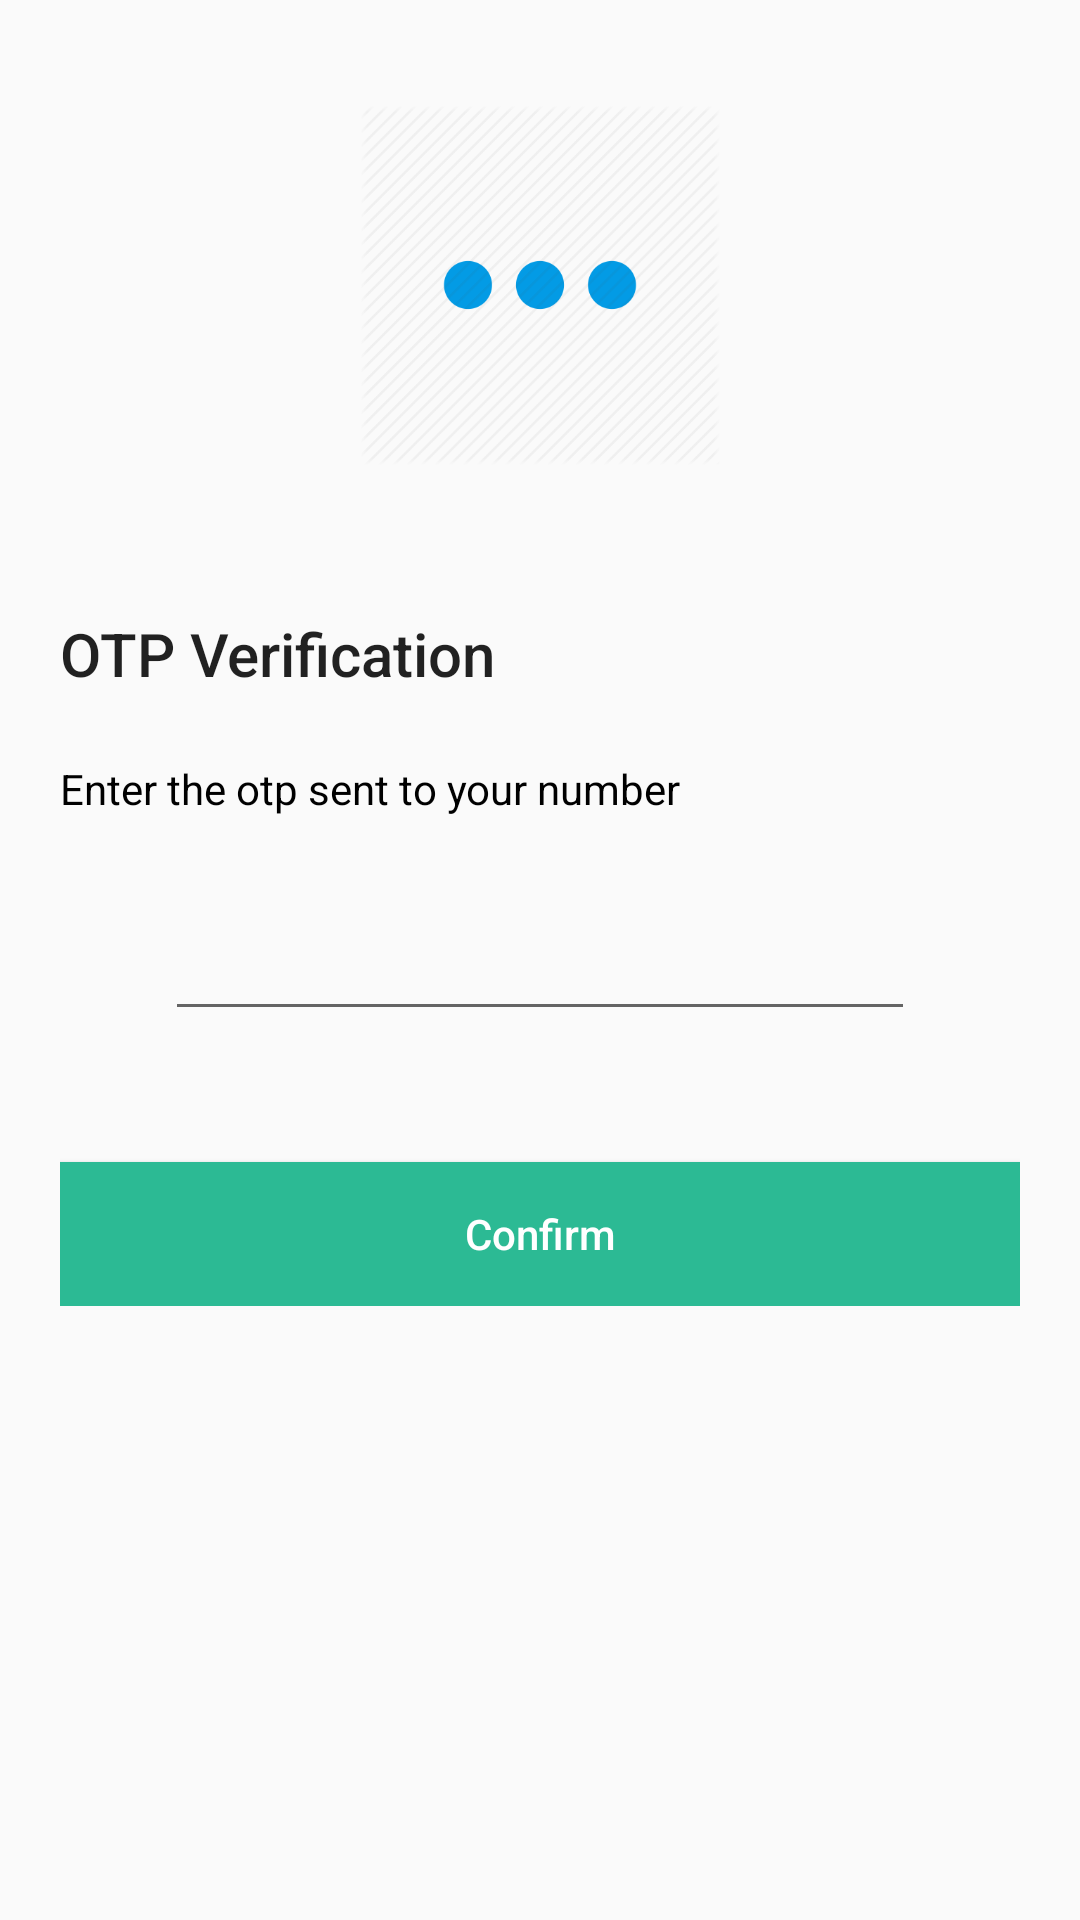

Layout XML and referenced resources for this Android screen:
<!-- AndroidManifest.xml: application theme AppTheme -->
<!-- res/layout/activity_o_t_p_login.xml -->
<?xml version="1.0" encoding="utf-8"?>
<RelativeLayout xmlns:android="http://schemas.android.com/apk/res/android"
    xmlns:app="http://schemas.android.com/apk/res-auto"
    xmlns:tools="http://schemas.android.com/tools"
    android:layout_width="match_parent"
    android:layout_height="match_parent"
    android:background="@drawable/my_gradient_drawable"
    tools:context=".MainActivity">

    <LinearLayout
        android:layout_width="match_parent"
        android:layout_height="match_parent"
        android:orientation="vertical">


            <ImageView
                android:layout_width="120dp"
                android:layout_height="120dp"
                android:layout_gravity="center"
                android:layout_marginTop="35dp"
                android:src="@drawable/otp"></ImageView>


    </LinearLayout>

    <LinearLayout
        android:id="@+id/container"
        android:layout_width="match_parent"
        android:layout_height="wrap_content"
        android:layout_centerInParent="true"
        android:orientation="vertical"
        android:padding="20dp">


        <TextView
            style="@style/Base.TextAppearance.AppCompat.Title"
            android:layout_width="wrap_content"
            android:layout_height="wrap_content"
            android:layout_marginBottom="22dp"
            android:text="OTP Verification">

        </TextView>

        <TextView
            android:layout_width="wrap_content"
            android:layout_height="wrap_content"
            android:layout_marginBottom="22dp"
            android:text="Enter the otp sent to your number"
            android:textColor="#000">

        </TextView>

        <LinearLayout
            android:layout_width="match_parent"
            android:layout_height="wrap_content"
            android:layout_gravity="center_vertical"
            android:gravity="center_vertical">

            <EditText
                android:id="@+id/et_otp"
                android:layout_width="match_parent"
                android:layout_height="wrap_content"
                android:layout_gravity="center"
                android:layout_marginLeft="35dp"
                android:layout_marginRight="35dp"
                android:layout_marginBottom="25dp"
                android:cursorVisible="true"
                android:digits="1234567890"
                android:gravity="center"
                android:inputType="number"
                android:maxLength="5"
                android:layout_marginTop="12dp"
                android:textIsSelectable="false"
                android:textSize="20sp" />

        </LinearLayout>


        <Button
            android:id="@+id/buttonContinue"
            android:layout_width="match_parent"
            android:layout_height="wrap_content"
            android:layout_centerHorizontal="true"
            android:layout_marginTop="12dp"
            android:background="@color/colorPrimaryDark"
            android:foreground="?attr/selectableItemBackground"
            android:text="Confirm"
            android:textAllCaps="false"
            android:textColor="#FFF" />


    </LinearLayout>

    <ProgressBar
        android:id="@+id/progressbar"
        android:layout_width="wrap_content"
        android:layout_height="wrap_content"
        android:layout_centerInParent="true"
        android:visibility="gone" />

</RelativeLayout>
<!-- resources referenced by this layout -->
<resources>
  <color name="colorPrimaryDark">#2CBA94</color>
  <!-- drawable otp: png bitmap (drawable, 12285 bytes) -->
  <style name="AppTheme" parent="Theme.AppCompat.Light.NoActionBar">
          
          
          <item name="colorPrimary">@color/purple_500</item>
          <item name="colorPrimaryVariant">@color/colorPrimaryDark</item>
          <item name="colorOnPrimary">@color/white</item>
          
          <item name="colorSecondary">@color/teal_200</item>
          <item name="colorSecondaryVariant">@color/teal_700</item>
          <item name="colorOnSecondary">@color/black</item>
          
          <item name="android:statusBarColor" tools:targetApi="l">?attr/colorPrimaryVariant</item>
  
  
      </style>
  <color name="purple_500">#21CC9E</color>
  <color name="white">#FFFFFFFF</color>
  <color name="teal_200">#FF03DAC5</color>
  <color name="teal_700">#FF018786</color>
  <color name="black">#FF000000</color>
</resources>
